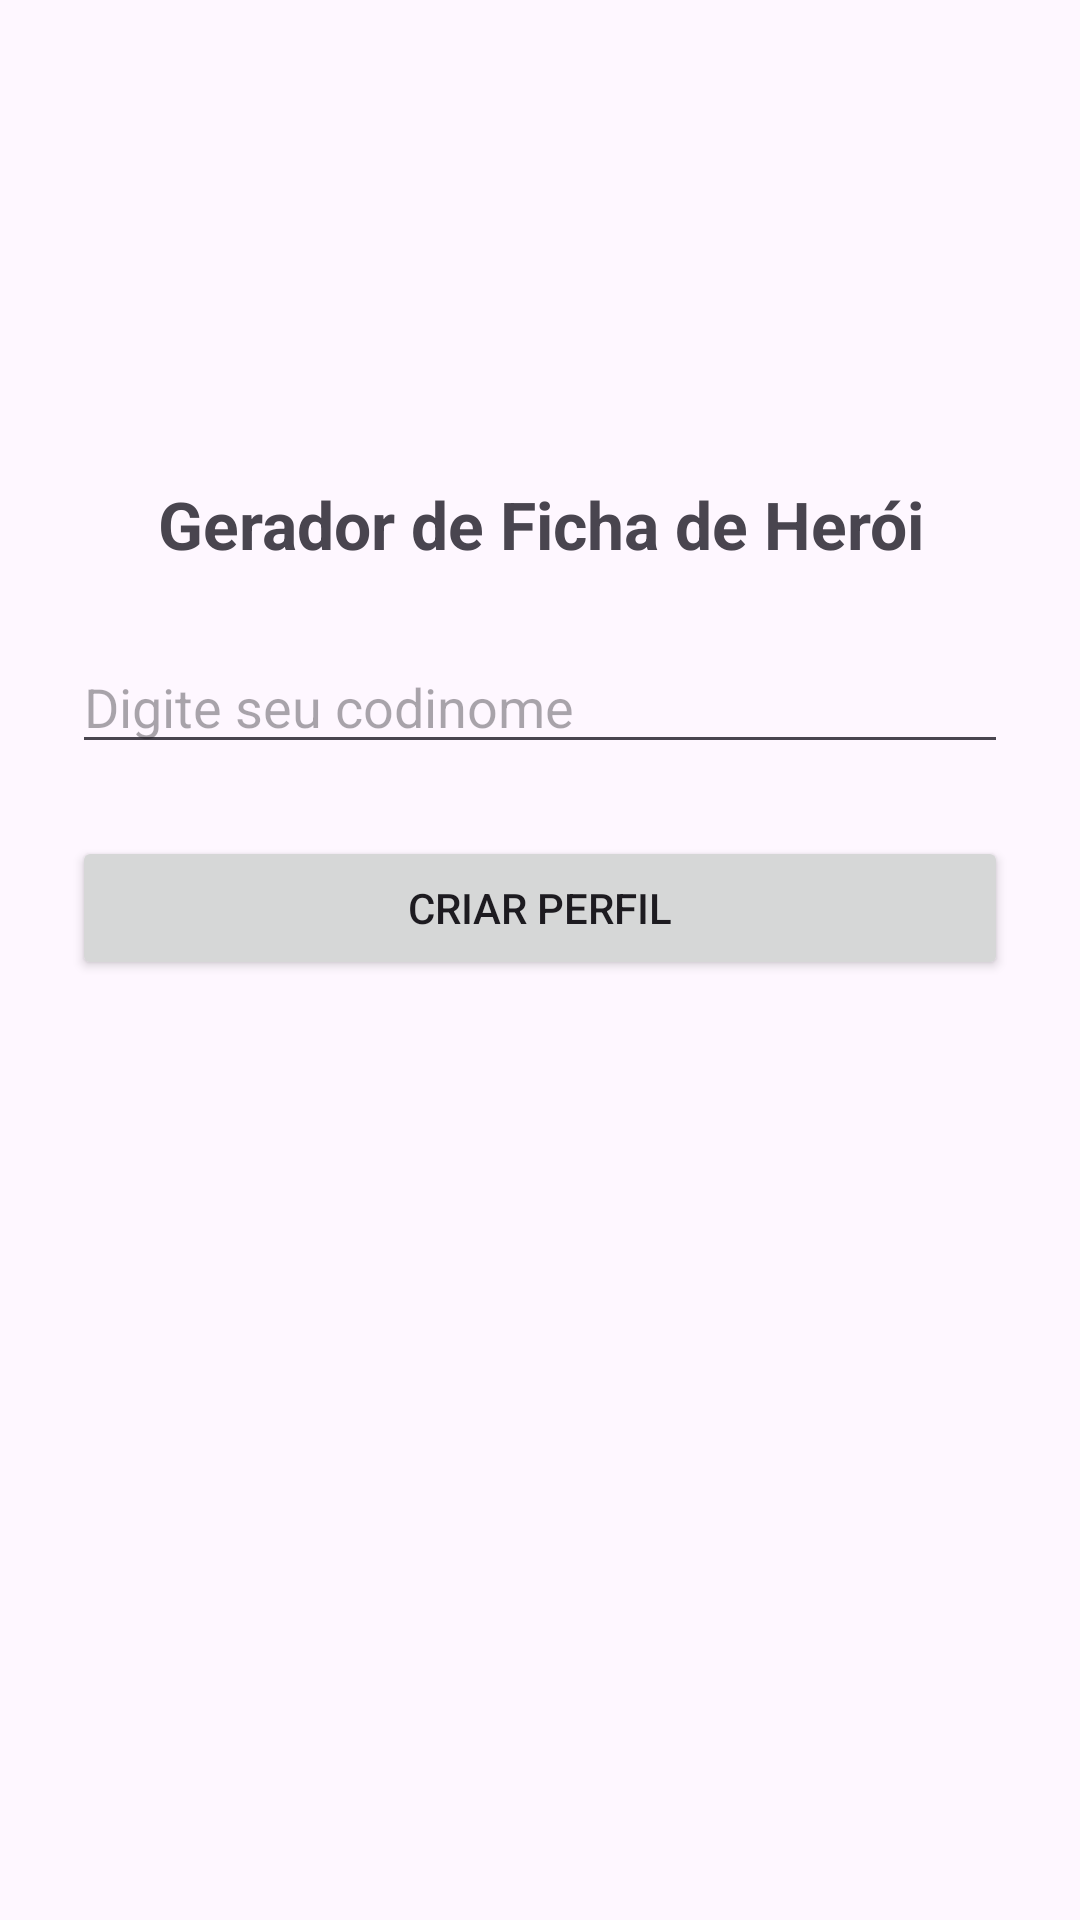

The Android layout XML behind this screen, and the referenced resources:
<!-- AndroidManifest.xml: application theme Theme.FichaSuperHerói -->
<!-- res/layout/activity_main.xml -->
<?xml version="1.0" encoding="utf-8"?>
<androidx.constraintlayout.widget.ConstraintLayout
    xmlns:android="http://schemas.android.com/apk/res/android"
    xmlns:app="http://schemas.android.com/apk/res-auto"
    android:padding="24dp"
    android:layout_width="match_parent"
    android:layout_height="match_parent">

    <ImageView
        android:id="@+id/imgLogo"
        android:layout_width="120dp"
        android:layout_height="120dp"
        android:src="@drawable/ic_hero_logo"
        android:contentDescription="@string/app_name"
        app:layout_constraintTop_toTopOf="parent"
        app:layout_constraintStart_toStartOf="parent"
        app:layout_constraintEnd_toEndOf="parent"/>

    <TextView
        android:id="@+id/txtTitulo"
        android:layout_width="0dp"
        android:layout_height="wrap_content"
        android:text="Gerador de Ficha de Herói"
        android:textSize="22sp"
        android:textStyle="bold"
        android:gravity="center"
        app:layout_constraintTop_toBottomOf="@id/imgLogo"
        app:layout_constraintStart_toStartOf="parent"
        app:layout_constraintEnd_toEndOf="parent"
        android:layout_marginTop="16dp"/>

    <EditText
        android:id="@+id/edtCodinome"
        android:layout_width="0dp"
        android:layout_height="wrap_content"
        android:hint="Digite seu codinome"
        android:imeOptions="actionDone"
        app:layout_constraintTop_toBottomOf="@id/txtTitulo"
        app:layout_constraintStart_toStartOf="parent"
        app:layout_constraintEnd_toEndOf="parent"
        android:layout_marginTop="24dp"/>

    <Button
        android:id="@+id/btnCriarPerfil"
        android:layout_width="0dp"
        android:layout_height="wrap_content"
        android:text="Criar Perfil"
        app:layout_constraintTop_toBottomOf="@id/edtCodinome"
        app:layout_constraintStart_toStartOf="parent"
        app:layout_constraintEnd_toEndOf="parent"
        android:layout_marginTop="24dp"/>

</androidx.constraintlayout.widget.ConstraintLayout>
<!-- resources referenced by this layout -->
<resources>
  <string name="app_name">Ficha Super-Herói</string>
  <style name="Theme.FichaSuperHerói" parent="Base.Theme.FichaSuperHerói" />
  <style name="Base.Theme.FichaSuperHerói" parent="Theme.Material3.DayNight.NoActionBar">
          
          
      </style>
</resources>
